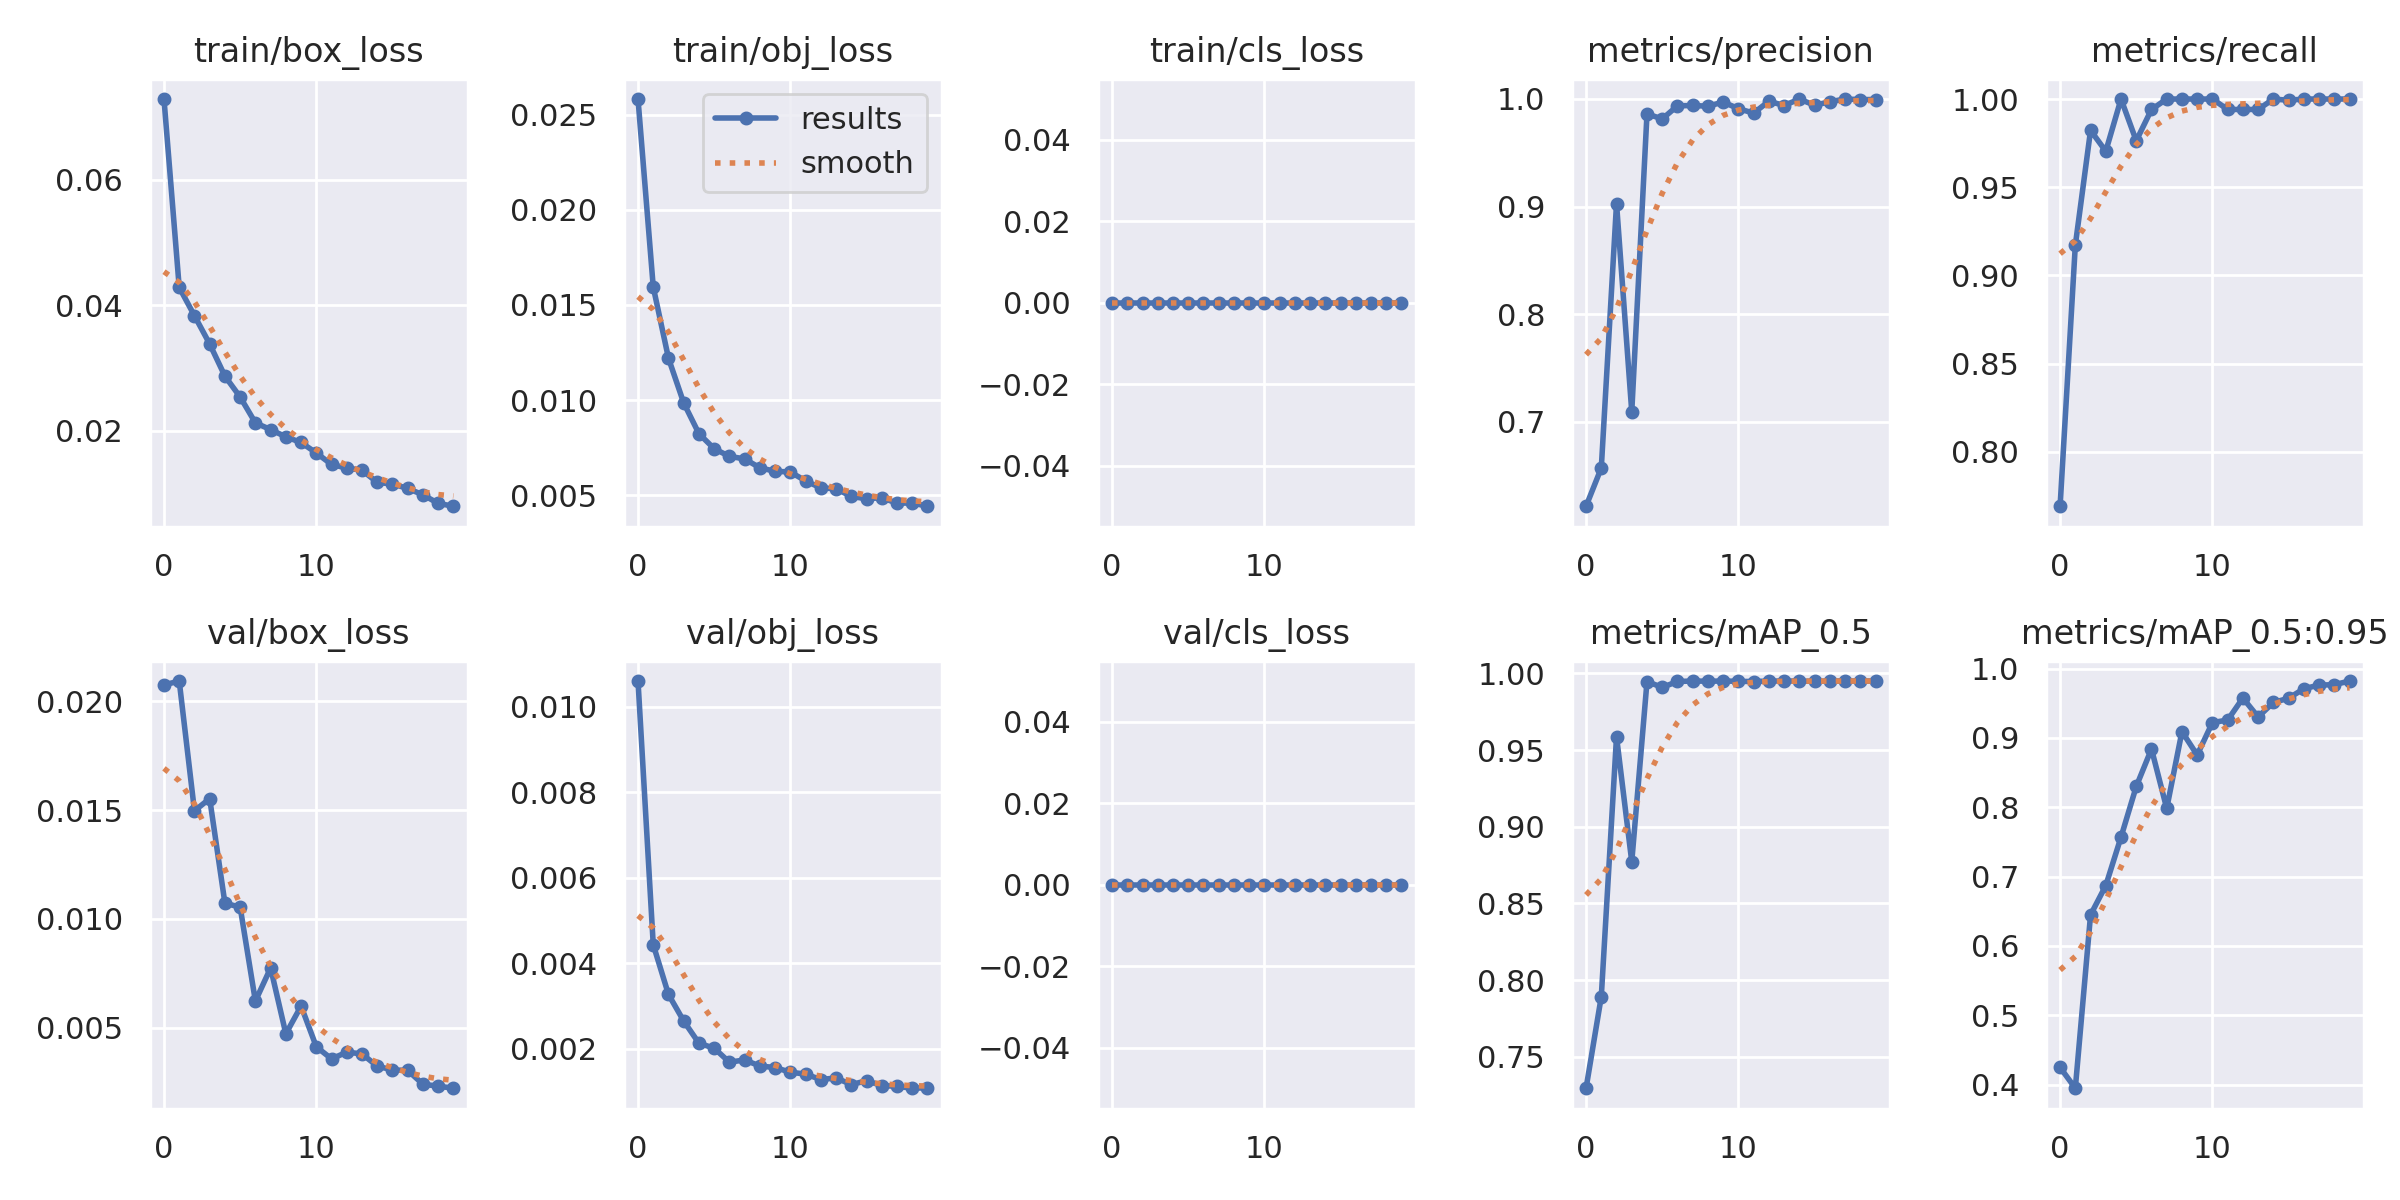

Values plotted in this chart, from the file beside it:
epoch, train/box_loss, train/obj_loss, train/cls_loss, metrics/precision, metrics/recall, metrics/mAP_0.5, metrics/mAP_0.5:0.95, val/box_loss, val/obj_loss, val/cls_loss, x/lr0, x/lr1, x/lr2
0, 0.07287, 0.02582, 0, 0.6216, 0.7692, 0.7295, 0.4248, 0.02075, 0.0106, 0, 0.0707, 0.003256, 0.003256
1, 0.04282, 0.01595, 0, 0.6572, 0.9172, 0.7892, 0.3948, 0.02093, 0.004434, 0, 0.04037, 0.006263, 0.006263
2, 0.03832, 0.0122, 0, 0.9028, 0.9822, 0.9587, 0.6448, 0.01496, 0.003269, 0, 0.009715, 0.00894, 0.00894
3, 0.03381, 0.00985, 0, 0.7093, 0.9704, 0.8772, 0.6872, 0.01553, 0.002648, 0, 0.008515, 0.008515, 0.008515
4, 0.02868, 0.008233, 0, 0.986, 1, 0.9947, 0.757, 0.01072, 0.002129, 0, 0.008515, 0.008515, 0.008515
5, 0.02535, 0.007446, 0, 0.9814, 0.9763, 0.9909, 0.83, 0.01054, 0.002013, 0, 0.00802, 0.00802, 0.00802
6, 0.02123, 0.007041, 0, 0.9935, 0.9941, 0.9947, 0.8841, 0.006222, 0.001685, 0, 0.007525, 0.007525, 0.007525
7, 0.02015, 0.00691, 0, 0.9938, 1, 0.995, 0.7984, 0.007745, 0.001738, 0, 0.00703, 0.00703, 0.00703
8, 0.019, 0.00644, 0, 0.9932, 1, 0.9949, 0.9093, 0.004718, 0.001595, 0, 0.006535, 0.006535, 0.006535
9, 0.01809, 0.00626, 0, 0.997, 1, 0.995, 0.8754, 0.005994, 0.00156, 0, 0.00604, 0.00604, 0.00604
10, 0.01642, 0.006218, 0, 0.9909, 1, 0.9948, 0.9223, 0.004122, 0.001451, 0, 0.005545, 0.005545, 0.005545
11, 0.01459, 0.005758, 0, 0.9868, 0.9941, 0.9946, 0.9258, 0.003566, 0.001407, 0, 0.00505, 0.00505, 0.00505
12, 0.01401, 0.005382, 0, 0.9978, 0.9941, 0.995, 0.9576, 0.003876, 0.001279, 0, 0.004555, 0.004555, 0.004555
13, 0.01368, 0.005344, 0, 0.9938, 0.9941, 0.995, 0.9304, 0.003795, 0.001318, 0, 0.00406, 0.00406, 0.00406
14, 0.01172, 0.004935, 0, 0.9998, 1, 0.995, 0.9512, 0.003231, 0.001162, 0, 0.003565, 0.003565, 0.003565
15, 0.01147, 0.004814, 0, 0.9941, 0.9993, 0.9948, 0.9573, 0.003056, 0.001251, 0, 0.00307, 0.00307, 0.00307
16, 0.01077, 0.004869, 0, 0.9973, 1, 0.995, 0.971, 0.003037, 0.001139, 0, 0.002575, 0.002575, 0.002575
17, 0.009749, 0.004582, 0, 0.9999, 1, 0.995, 0.9763, 0.002402, 0.001122, 0, 0.00208, 0.00208, 0.00208
18, 0.008387, 0.004592, 0, 0.9993, 1, 0.995, 0.9769, 0.002313, 0.001076, 0, 0.001585, 0.001585, 0.001585
19, 0.007926, 0.00442, 0, 0.9994, 1, 0.995, 0.9821, 0.002217, 0.001088, 0, 0.00109, 0.00109, 0.00109
